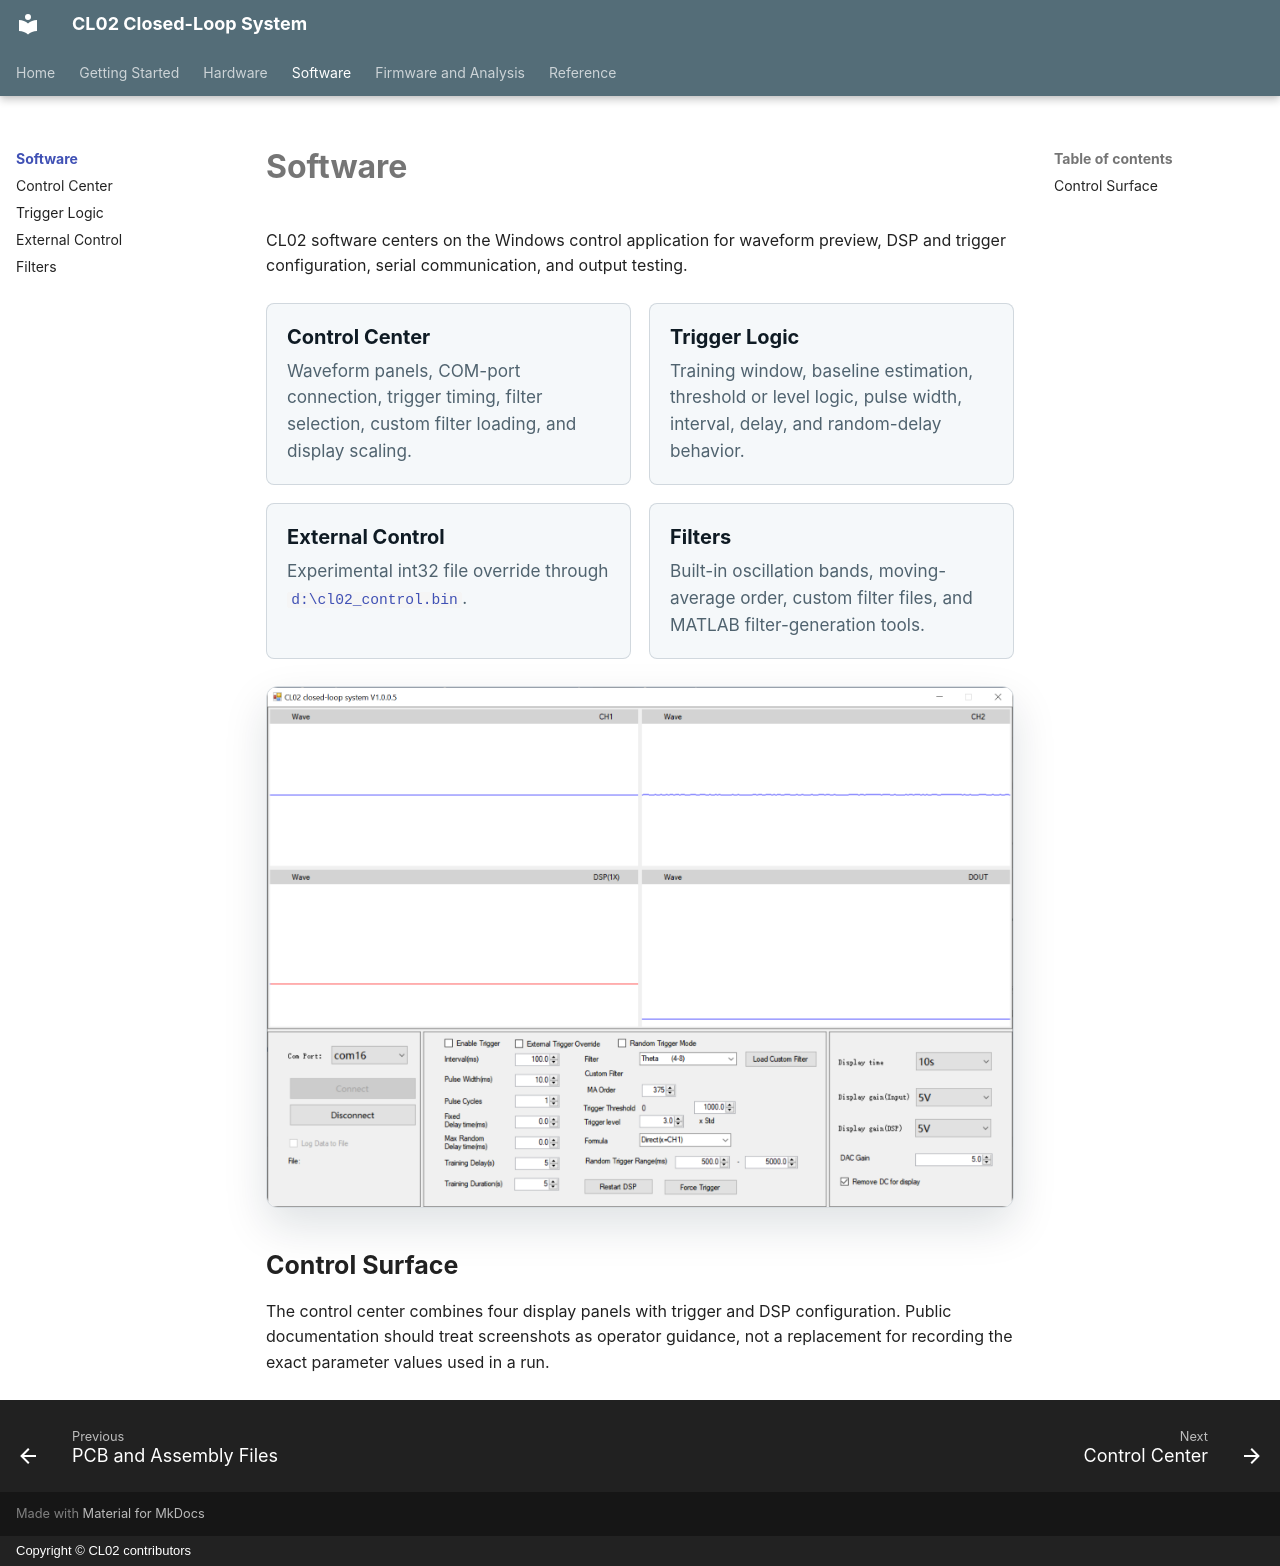

repository: zifangzhao/CL02_closedloop_systems · page: software/index.html · generator: mkdocs · copyright: Copyright © CL02 contributors

# Software

CL02 software centers on the Windows control application for waveform preview, DSP and trigger configuration, serial communication, and output testing.

<div class="cl02-grid two">
  <a class="cl02-card cl02-card-link" href="control-center/">
    <h3>Control Center</h3>
    <p>Waveform panels, COM-port connection, trigger timing, filter selection, custom filter loading, and display scaling.</p>
  </a>
  <a class="cl02-card cl02-card-link" href="trigger-logic/">
    <h3>Trigger Logic</h3>
    <p>Training window, baseline estimation, threshold or level logic, pulse width, interval, delay, and random-delay behavior.</p>
  </a>
  <a class="cl02-card cl02-card-link" href="external-control/">
    <h3>External Control</h3>
    <p>Experimental int32 file override through <code>d:\cl02_control.bin</code>.</p>
  </a>
  <a class="cl02-card cl02-card-link" href="filters/">
    <h3>Filters</h3>
    <p>Built-in oscillation bands, moving-average order, custom filter files, and MATLAB filter-generation tools.</p>
  </a>
</div>

<figure class="cl02-image-frame">
  <img src="../images/cl02-control-center.png" alt="CL02 control center overview">
</figure>

## Control Surface

The control center combines four display panels with trigger and DSP configuration. Public documentation should treat screenshots as operator guidance, not a replacement for recording the exact parameter values used in a run.
